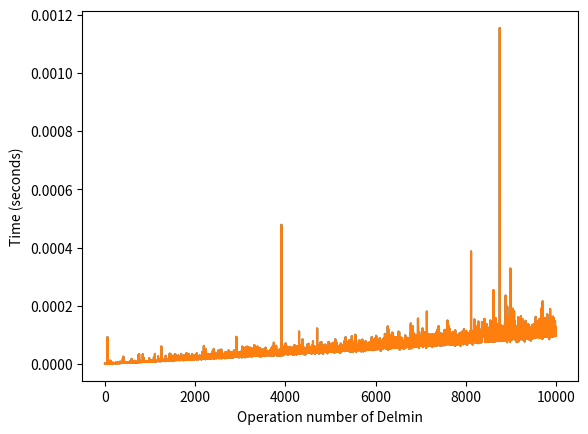

Recreate this plot in Python.
import time
import matplotlib.pyplot as plt


class Node:
    def __init__(self, key=None, next=None):
        self.key = key
        self.next = next
        self.left = None
        self.right = None


# Complete Binary Tree based on singly linked list


class CompleteBinaryTree:
    def __init__(self):
        self.root = None
        self._size = 0

    def get_node(self, i):
        """Returns the node at index i."""
        current_node = self.root
        for m in range(i):
            current_node = current_node.next
        return current_node

    def parent(self, i):
        """Returns the parent of the node at index i."""
        if i == 0:
            return None
        return self.get_node((i - 1) // 2)

    def left_child(self, i):
        """Returns the left child of the node at index i."""
        left = 2 * i + 1
        if left >= self.size():
            return None
        return self.get_node(left)

    def right_child(self, i):
        """Returns the right child of the node at index i."""
        right = 2 * i + 2
        if right >= self.size():
            return None
        return self.get_node(right)

    def size(self):
        """Returns the number of nodes in the tree."""
        current_node = self.root
        count = 0
        while current_node is not None:
            count += 1
            current_node = current_node.next
        return count

    def append(self, key):
        """Appends a new node with the given key to the end of the list."""
        node = Node(key)
        if self.root is None:
            self.root = node
        else:
            current = self.root
            while True:
                if current.left is None:
                    current.left = node
                    break
                elif current.right is None:
                    current.right = node
                    break
                else:
                    current = current.left
        self._size += 1

    def pop(self):
        """Removes and returns the last node in the list."""
        if self.root is None:
            return None
        else:
            current = self.root
            parent = None
            while True:
                if current.right is not None:
                    parent = current
                    current = current.right
                elif current.left is not None:
                    parent = current
                    current = current.left
                else:
                    break
            if parent is None:
                node = self.root
                self.root = None
            elif parent.right == current:
                node = parent.right
                parent.right = None
            else:
                node = parent.left
                parent.left = None
            self._size -= 1
            return node

    def set_node(self, i, key):
        """Sets the node at the given index to the given key."""
        if i < 0 or i >= self.size:
            raise IndexError('Index out of range')
        else:
            current = self.root
            for _ in range(i):
                if i % 2 == 0:
                    current = current.right
                else:
                    current = current.left
            current.key = key


# A test
tree1 = CompleteBinaryTree()

# create the nodes and set their links
node1 = Node(1)
node2 = Node(2)
node3 = Node(3)
node4 = Node(4)
node5 = Node(5)
node6 = Node(6)
node7 = Node(7)
node1.next = node2
node2.next = node3
node3.next = node4
node4.next = node5
node5.next = node6
node6.next = node7

tree1.root = node1

# access the nodes using the tree methods
node_test = tree1.get_node(3)
print(node_test.key)  # should print 4
parent_test = tree1.parent(3)
print(parent_test.key)  # should print 2
left_child1 = tree1.left_child(2)
print(left_child1.key)  # should print 6
right_child1 = tree1.right_child(1)
print(right_child1.key)  # should print 5


class MinPriorityQueue:
    def __init__(self):
        self.tree = CompleteBinaryTree()

    def insert(self, key):
        """Inserts a new node with the given key into the queue."""
        node = Node(key)
        self.tree.append(node)  # append the new node to the end of the list
        self.heapify_up(self.tree.size() - 1)  # restore the min-heap property

    def del_min(self):
        """Removes and returns the node with the minimum key."""
        if self.tree.size() == 0:
            return None
        elif self.tree.size() == 1:
            return self.tree.pop()  # remove the only node in the queue
        else:
            min_node = self.tree.get_node(0)  # get the root node (minimum key)
            last_node = self.tree.pop()  # remove the last node in the list
            self.tree.set_node(0, last_node)  # set the last node as the root
            self.heapify_down(0)  # restore the min-heap property
            return min_node

    def heapify_up(self, i):
        """Restores the min-heap property by bubbling the node at index i up."""
        while i > 0:
            parent_i = (i - 1) // 2
            if self.tree.get_node(i).key < self.tree.get_node(parent_i).key:
                # swap the keys of the nodes
                self.tree.get_node(i).key, self.tree.get_node(parent_i).key = self.tree.get_node(
                    parent_i).key, self.tree.get_node(i).key
                i = parent_i  # update the index to the parent's index
            else:
                break

    def heapify_down(self, i):
        """Restores the min-heap property by bubbling the node at index i down."""
        size = self.tree.size()
        while i < size:
            left_i = 2 * i + 1
            right_i = 2 * i + 2
            min_i = i
            if left_i < size and self.tree.get_node(left_i).key < self.tree.get_node(min_i).key:
                min_i = left_i
            if right_i < size and self.tree.get_node(right_i).key < self.tree.get_node(min_i).key:
                min_i = right_i
            if min_i != i:
                # swap the keys of the nodes
                self.tree.get_node(i).key, self.tree.get_node(min_i).key = self.tree.get_node(
                    min_i).key, self.tree.get_node(i).key
                i = min_i  # update the index to the child's index
            else:
                break


# create a new minimum priority queue
queue = MinPriorityQueue()

# insert some keys
queue.insert(5)
queue.insert(2)
queue.insert(1)
queue.insert(3)
queue.insert(4)

# remove and print the minimum key
print(queue.del_min().key)  # should print 1

print(queue.del_min().key)  # should print 2

print(queue.del_min().key)  # should print 3

print(queue.del_min().key)  # should print  4

print(queue.del_min().key)  # should print 5

# try removing from an empty queue
print(queue.del_min())  # None

# Create an empty minimum priority queue
pq = MinPriorityQueue()

# Perform a series of insert and delMin operations and measure the time taken
times = []
for i in range(10000):
    start = time.perf_counter()
    pq.insert(i)
    end = time.perf_counter()
    times.append(end - start)

# Visualize the results using matplotlib
plt.plot(times)
plt.xlabel('Operation number of Insert')
plt.ylabel('Time (seconds)')
plt.show()

times1 = []
for i in range(10000):
    start1 = time.perf_counter()
    pq.del_min()
    end1 = time.perf_counter()
    times1.append(end1 - start1)
plt.plot(times)
plt.xlabel('Operation number of Delmin')
plt.ylabel('Time (seconds)')
plt.show()
